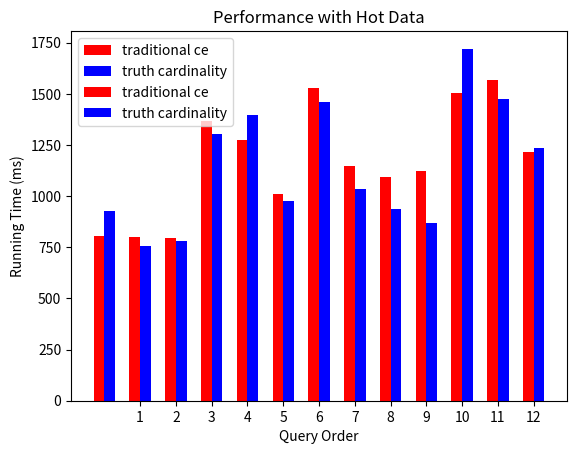

The matplotlib source for this figure:
import matplotlib.pyplot as plt


def plot_6joins_reuslt():
    cold_ce_running_time = [119.068, 746.773, 3173.767, 25.398, 473.481, 48.613, 166.609, 159.751, 660.623]
    hot_ce_running_time = [100.821, 739.86, 3092.64, 24.4685, 382.434, 32.607, 164.7705, 137.0295, 624.577]

    cold_tc_running_time = [165.966, 746.464, 1356.732, 15.674, 350.449, 14.749, 154.4360, 145.746, 227.749]
    hot_tc_running_time = [127.829, 746.4105, 578.561, 9.353, 294.767, 20.0995, 108.732, 124.512, 145.4335]
    query_number = 9

    plt.plot()
    plt.bar([i for i in range(query_number)], cold_ce_running_time, lw=0.5, fc="r", width=0.3,
            label="traditional ce")
    plt.bar([i+0.3 for i in range(query_number)], cold_tc_running_time, lw=0.5, fc="b", width=0.3,
            label="truth cardinality")

    plt.title("Performance with Cold Data")
    plt.xlabel("Query Order")
    plt.ylabel("Running Time (ms)")
    plt.legend()
    plt.show()

    plt.plot()
    plt.bar([i for i in range(query_number)], hot_ce_running_time, lw=0.5, fc="r", width=0.3,
            label="traditional ce")
    plt.bar([i + 0.3 for i in range(query_number)], hot_tc_running_time, lw=0.5, fc="b", width=0.3,
            label="truth cardinality")

    plt.title("Performance with Hot Data")
    plt.xlabel("Query Order")
    plt.ylabel("Running Time (ms)")
    plt.legend()
    plt.show()


def plot_ssb_1_result():
    cold_ce_running_time = [802.726, 798.000, 755.848, 1198.420, 1275.379, 1012.071, 1530.125, 1116.929, 1092.621,
                            1122.140, 1504.003, 1567.035, 1216.179]
    hot_ce_running_time = [804.9045, 766.0685, 796.072, 1367.886, 1172.349, 983.897, 1463.4475, 1148.706, 1026.211,
                           977.3495, 1496.534, 1517.717, 1084.2515]

    cold_tc_running_time = [926.087, 757.208, 738.538, 1299.499, 1396.635, 910.273, 1458.137, 975.305, 936.445, 864.001,
                            1720.893, 1477.483, 1234.262]
    hot_tc_running_time = [879.2365, 738.231, 779.6525, 1303.729, 1034.189, 976.806, 1431.0915, 1036.4855, 885.458,
                           869.4495, 1592.023, 1301.894, 998.2915]
    query_number = 13

    plt.plot()
    plt.bar([i - 0.15 for i in range(query_number)], cold_ce_running_time, lw=0.5, fc="r", width=0.3,
            label="traditional ce")
    plt.bar([i + 0.15 for i in range(query_number)], cold_tc_running_time, lw=0.5, fc="b", width=0.3,
            label="truth cardinality")

    plt.title("Performance with Cold Data")
    plt.xlabel("Query Order")
    plt.ylabel("Running Time (ms)")
    plt.legend()
    plt.show()

    plt.plot()
    plt.bar([i - 0.15 for i in range(query_number)], hot_ce_running_time, lw=0.5, fc="r", width=0.3,
            label="traditional ce")
    plt.bar([i + 0.15 for i in range(query_number)], hot_tc_running_time, lw=0.5, fc="b", width=0.3,
            label="truth cardinality")

    plt.xticks(range(1, 13, 1))

    plt.title("Performance with Hot Data")
    plt.xlabel("Query Order")
    plt.ylabel("Running Time (ms)")
    plt.legend()
    plt.show()


if __name__ == '__main__':
    plot_ssb_1_result()
